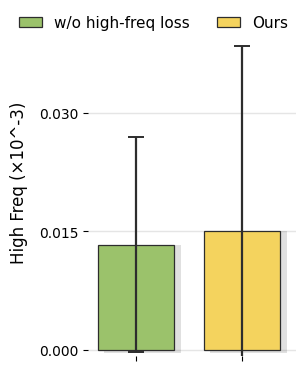

Python code for this plot: (Note: this script raises an exception after producing the figure.)
from pathlib import Path

import matplotlib.pyplot as plt
import matplotlib.ticker as ticker
import matplotlib.patches as patches
import numpy as np


COLORS = ["#9BC26B", "#F4D35E"]

# OUTPUT_PATH = Path("../../report/imgs/mean_saturation.png")
# Y_LABEL = "Mean Saturation"
# LABELS = ["w/o color loss", "Ours"]
# VALUES = [0.3642321659780229, 0.46262124630331136]
# STD = [0.15630304775941098, 0.1649089973790532]

OUTPUT_PATH = Path("../../report/imgs/high_freq.png")
Y_LABEL = "High Freq (×10^-3)"
LABELS = ["w/o high-freq loss", "Ours"]
# Original values are very small; display scaled by 1e3 (×10^-3)
SCALE = 1000.0
VALUES = [1.3304126293967045e-05, 1.5009617200689718e-05]
STD = [1.3636983630066964e-05, 2.3489364424292238e-05]


def build_plot() -> None:
    plt.rcParams.update({
        "font.family": "DejaVu Sans",
        "axes.spines.top": False,
        "axes.spines.right": False,
        "axes.spines.left": False,
        "axes.spines.bottom": False,
    })

    fig, ax = plt.subplots(figsize=(3.15, 3.8), dpi=200)
    fig.patch.set_facecolor("white")
    ax.set_facecolor("white")

    x = np.arange(len(VALUES))
    width = 0.72

    # Apply scaling for display so values are readable
    scaled_values = [v * SCALE for v in VALUES]
    scaled_std = [s * SCALE for s in STD]

    bars = ax.bar(
        x,
        scaled_values,
        width=width,
        color=COLORS,
        edgecolor="#2d2d2d",
        linewidth=0.9,
        zorder=3,
    )

    # Draw soft rectangular shadows behind each bar (slightly offset)
    shadow_dx = 0.06  # horizontal offset in data units
    max_std = max(scaled_std) if scaled_std else 0.0
    # Compute y limits based on scaled values and std. Keep lower bound near zero to avoid "stuck-to-ground" look
    y_min = min(0.0, min(scaled_values) - max_std * 0.6)
    # If lower bound is too negative relative to scale, clamp it to a small negative margin
    if y_min < -0.1 * max(1.0, max(scaled_values)):
        y_min = -0.1 * max(1.0, max(scaled_values))
    y_max = max(scaled_values) + max_std * 1.2

    for bar, h in zip(bars, scaled_values):
        xi = bar.get_x()
        w = bar.get_width()
        shadow_dy = y_min * 0.5
        shadow = patches.Rectangle(
            (xi + shadow_dx, shadow_dy),
            w,
            max(0.0, h - shadow_dy),
            color="black",
            alpha=0.12,
            zorder=1,
            linewidth=0,
        )
        ax.add_patch(shadow)

    ax.set_ylabel(Y_LABEL, fontsize=12, labelpad=8)
    ax.set_xticks(x)
    ax.set_xticklabels([""] * len(LABELS))
    ax.set_xlabel("")

    # Use scaled y-limits and sensible tick formatting (no percent labels)
    ax.set_ylim(y_min, y_max)
    # Use MaxNLocator to pick a reasonable number of tick locations and avoid overlap
    ax.yaxis.set_major_locator(ticker.MaxNLocator(nbins=4, prune="both"))
    ax.yaxis.set_major_formatter(ticker.FormatStrFormatter("%.3f"))
    for label in ax.get_yticklabels():
        label.set_fontsize(10)

    ax.grid(axis="y", color="#e5e5e5", linewidth=1.0, zorder=0)
    ax.set_axisbelow(True)

    # Place a single legend for the figure above the axes to avoid overlap
    handles = bars
    fig.legend(
        handles,
        LABELS,
        frameon=False,
        loc="upper center",
        bbox_to_anchor=(0.5, 0.98),
        ncol=2,
        fontsize=11,
        handlelength=1.5,
        columnspacing=1.8,
    )

    # Add vertical error bars (std) displayed as vertical lines with caps using scaled values
    x_centers = [bar.get_x() + bar.get_width() / 2 for bar in bars]
    ax.errorbar(
        x_centers,
        scaled_values,
        yerr=scaled_std,
        fmt="none",
        ecolor="#2d2d2d",
        elinewidth=1.6,
        capsize=6,
        capthick=1.4,
        zorder=4,
    )

    # Reserve space at the top for the external legend and avoid label overlap
    fig.subplots_adjust(top=0.86)
    plt.tight_layout()
    OUTPUT_PATH.parent.mkdir(parents=True, exist_ok=True)
    fig.savefig(OUTPUT_PATH, bbox_inches="tight")
    plt.close(fig)


if __name__ == "__main__":
    build_plot()
    print(f"Saved figure to {OUTPUT_PATH}")
